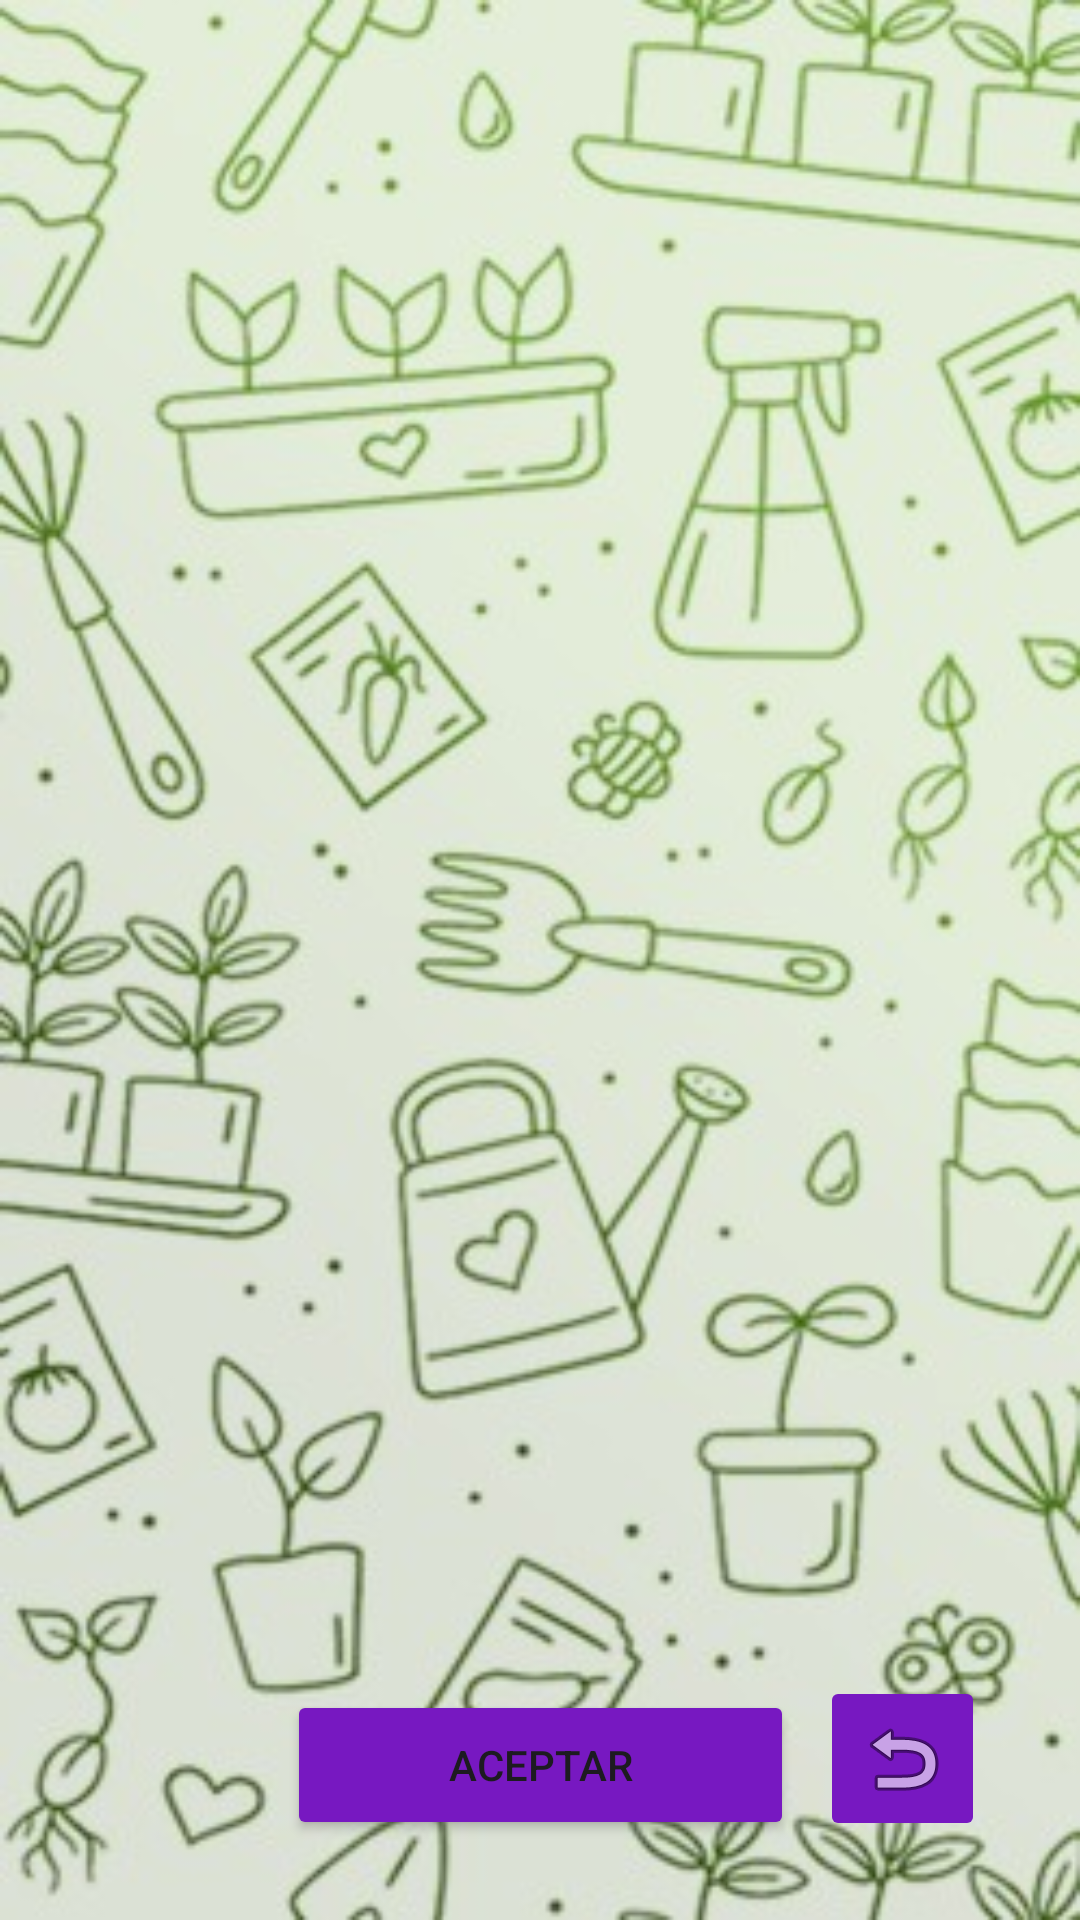

Layout XML and referenced resources for this Android screen:
<!-- AndroidManifest.xml: application theme Theme.EcoGardenApp2 -->
<!-- res/layout/activity_registro3_usuario.xml -->
<?xml version="1.0" encoding="utf-8"?>
<androidx.constraintlayout.widget.ConstraintLayout xmlns:android="http://schemas.android.com/apk/res/android"
    xmlns:app="http://schemas.android.com/apk/res-auto"
    xmlns:tools="http://schemas.android.com/tools"
    android:layout_width="match_parent"
    android:layout_height="match_parent"
    tools:context=".Registro3Usuario"
    android:background="@drawable/fondo_pantallas_secundaria">

    <Button
        android:id="@+id/aceptoTerminos"
        android:layout_width="169dp"
        android:layout_height="50dp"
        android:backgroundTint="#7718C1"
        android:text="@string/btn_aceptoTerminos"
        app:layout_constraintBottom_toBottomOf="parent"
        app:layout_constraintEnd_toEndOf="parent"
        app:layout_constraintStart_toStartOf="parent"
        app:layout_constraintTop_toTopOf="parent"
        app:layout_constraintVertical_bias="0.955" />

    <ImageButton
        android:id="@+id/btn_back"
        android:layout_width="55dp"
        android:layout_height="55dp"
        android:backgroundTint="#7718C1"
        android:contentDescription="@string/btn_descriptionBack"
        app:layout_constraintBottom_toBottomOf="parent"
        app:layout_constraintEnd_toEndOf="parent"
        app:layout_constraintHorizontal_bias="0.896"
        app:layout_constraintStart_toStartOf="parent"
        app:layout_constraintTop_toTopOf="parent"
        app:layout_constraintVertical_bias="0.955"
        app:srcCompat="@android:drawable/ic_menu_revert" />


</androidx.constraintlayout.widget.ConstraintLayout>
<!-- resources referenced by this layout -->
<resources>
  <!-- drawable fondo_pantallas_secundaria: jpeg bitmap (drawable, 39404 bytes) -->
  <string name="btn_aceptoTerminos">Aceptar</string>
  <string name="btn_descriptionBack">Regresar</string>
  <style name="Theme.EcoGardenApp2" parent="Base.Theme.EcoGardenApp2" />
  <style name="Base.Theme.EcoGardenApp2" parent="Theme.Material3.DayNight.NoActionBar">
          
          
      </style>
</resources>
